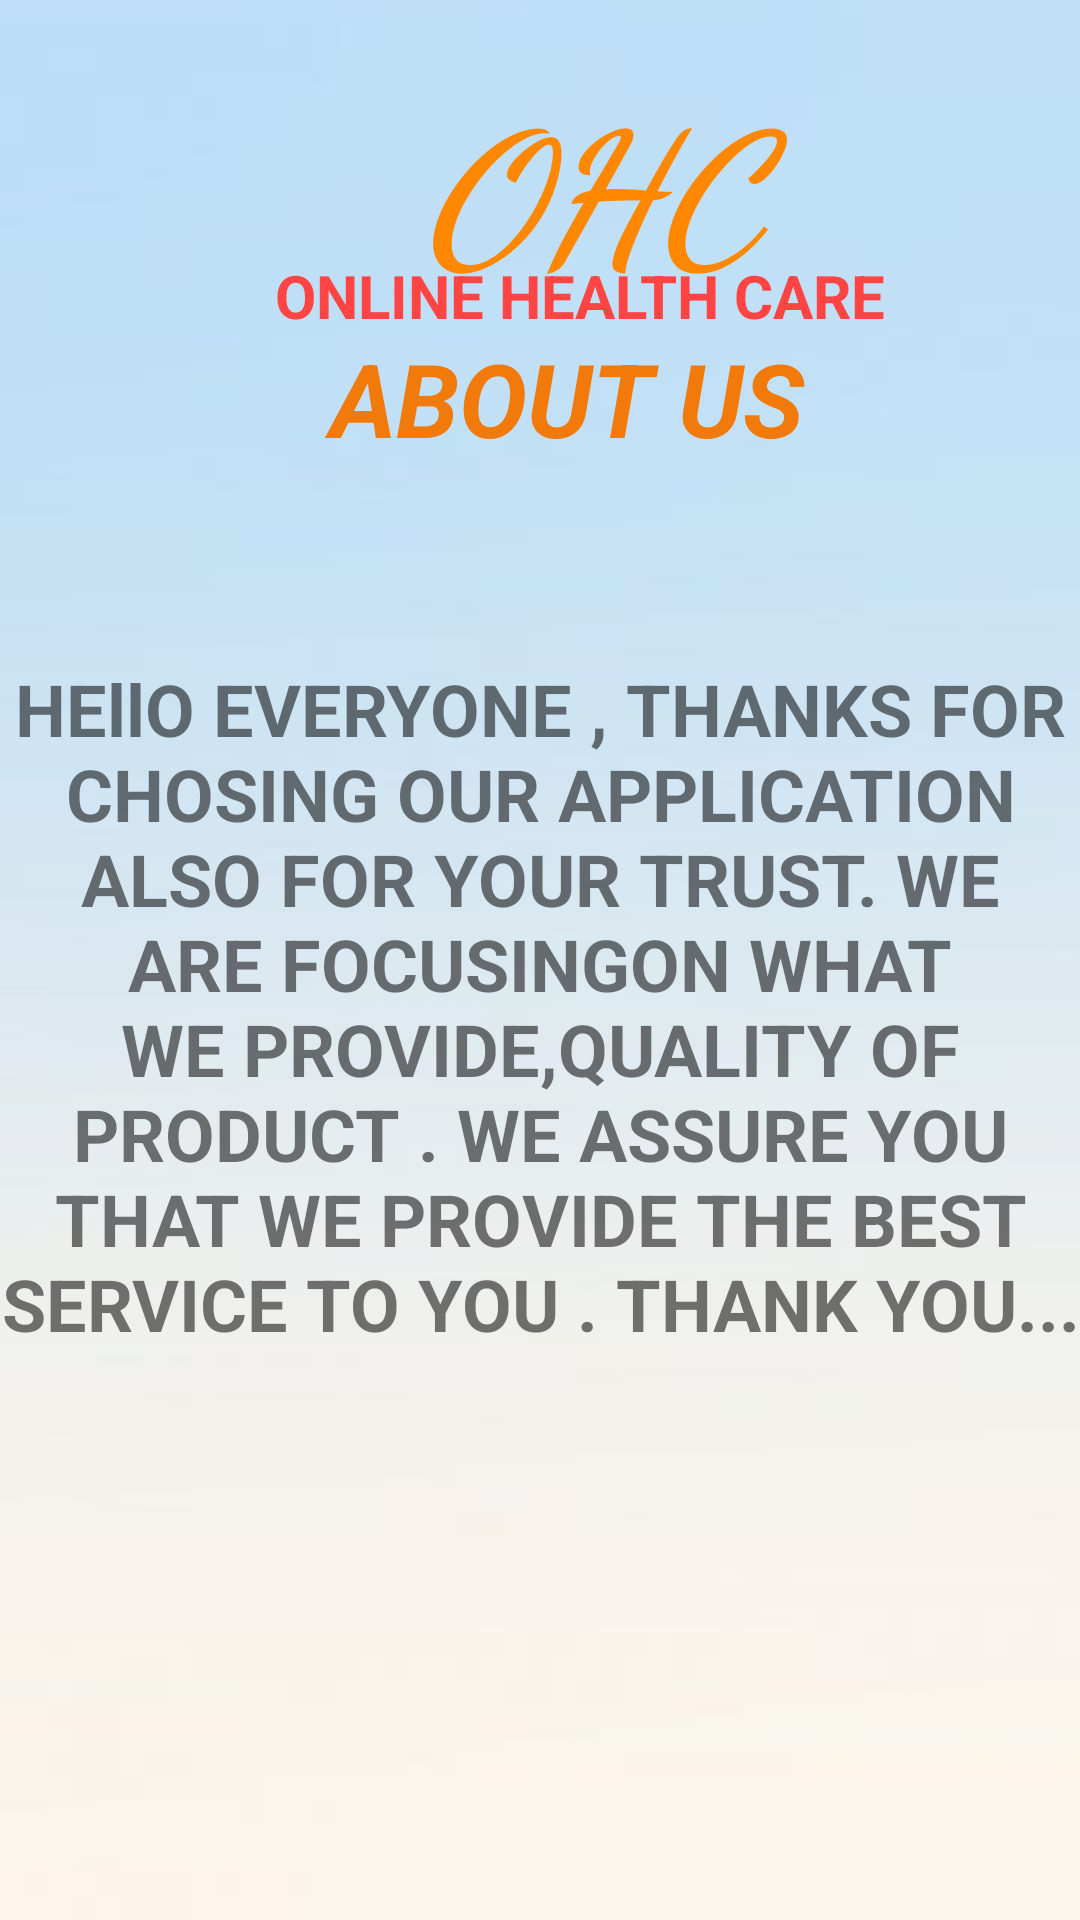

Android layout source for this screen:
<!-- AndroidManifest.xml: application theme Theme.OHC -->
<!-- res/layout/fragment_about_us.xml -->
<?xml version="1.0" encoding="utf-8"?>
<FrameLayout xmlns:android="http://schemas.android.com/apk/res/android"
    xmlns:tools="http://schemas.android.com/tools"
    android:layout_width="match_parent"
    android:layout_height="match_parent"
    xmlns:app="http://schemas.android.com/apk/res-auto"
    android:background="@drawable/background7"
    tools:context=".AboutUsFragment">

    <TextView
        android:id="@+id/editTextTextMultiLine"
        android:layout_width="match_parent"
        android:layout_height="508dp"
        android:layout_marginTop="220dp"
        android:ems="10"
        android:textAlignment="center"
        android:textSize="24dp"
        android:textStyle="bold"
        android:text="HEllO EVERYONE , THANKS FOR CHOSING OUR APPLICATION ALSO FOR YOUR TRUST. WE ARE FOCUSINGON WHAT WE PROVIDE,QUALITY OF PRODUCT . WE ASSURE YOU THAT WE PROVIDE THE BEST SERVICE TO YOU . THANK YOU..."
        android:inputType="textMultiLine" />

    <TextView
        android:id="@+id/textView5"
        android:layout_width="174dp"
        android:layout_height="72dp"
        android:layout_marginTop="20dp"
        android:layout_marginLeft="110dp"
        android:fontFamily="cursive"
        android:text="OHC"
        android:textAlignment="center"
        android:textColor="@android:color/holo_orange_dark"
        android:textColorHighlight="@color/teal_200"
        android:textSize="60sp"
        android:textStyle="bold|italic"
        app:layout_constraintEnd_toEndOf="parent"
        app:layout_constraintHorizontal_bias="0.497"
        app:layout_constraintStart_toStartOf="parent"
        app:layout_constraintTop_toTopOf="parent" />

    <TextView
        android:id="@+id/textView6"
        android:layout_width="267dp"
        android:layout_height="27dp"
        android:layout_marginTop="85dp"
        android:layout_marginLeft="60dp"
        android:text="ONLINE HEALTH CARE"
        android:textAlignment="center"
        android:textColor="@android:color/holo_red_light"
        android:textSize="20sp"
        android:textStyle="bold"
        app:layout_constraintEnd_toEndOf="parent"
        app:layout_constraintHorizontal_bias="0.507"
        app:layout_constraintStart_toStartOf="parent"
        app:layout_constraintTop_toBottomOf="@+id/textView5" />


    <TextView
        android:id="@+id/textView7"
        android:layout_width="258dp"
        android:layout_height="59dp"
        android:layout_marginLeft="60dp"
        android:layout_marginTop="110dp"
        android:text="ABOUT US"
        android:textAlignment="center"
        android:textColor="?android:attr/colorFocusedHighlight"
        android:textSize="34sp"
        android:textStyle="bold|italic"
        app:layout_constraintEnd_toEndOf="parent"
        app:layout_constraintHorizontal_bias="0.494"
        app:layout_constraintStart_toStartOf="parent"
        app:layout_constraintTop_toBottomOf="@+id/textView6" />



</FrameLayout>
<!-- resources referenced by this layout -->
<resources>
  <color name="teal_200">#FF03DAC5</color>
  <!-- drawable background7: jpg bitmap (drawable-v24, 5311 bytes) -->
  <style name="Theme.OHC" parent="Theme.MaterialComponents.DayNight.DarkActionBar">
          
          <item name="colorPrimary">@color/lavender</item>
          <item name="colorPrimaryVariant">@color/lavender</item>
          <item name="colorOnPrimary">@color/white</item>
          
          <item name="colorSecondary">@color/teal_200</item>
          <item name="colorSecondaryVariant">@color/teal_700</item>
          <item name="colorOnSecondary">@color/black</item>
          
          <item name="android:statusBarColor">?attr/colorPrimaryVariant</item>
          
      </style>
  <color name="lavender">#000080</color>
  <color name="white">#FFFFFFFF</color>
  <color name="teal_700">#FF018786</color>
  <color name="black">#FF000000</color>
</resources>
